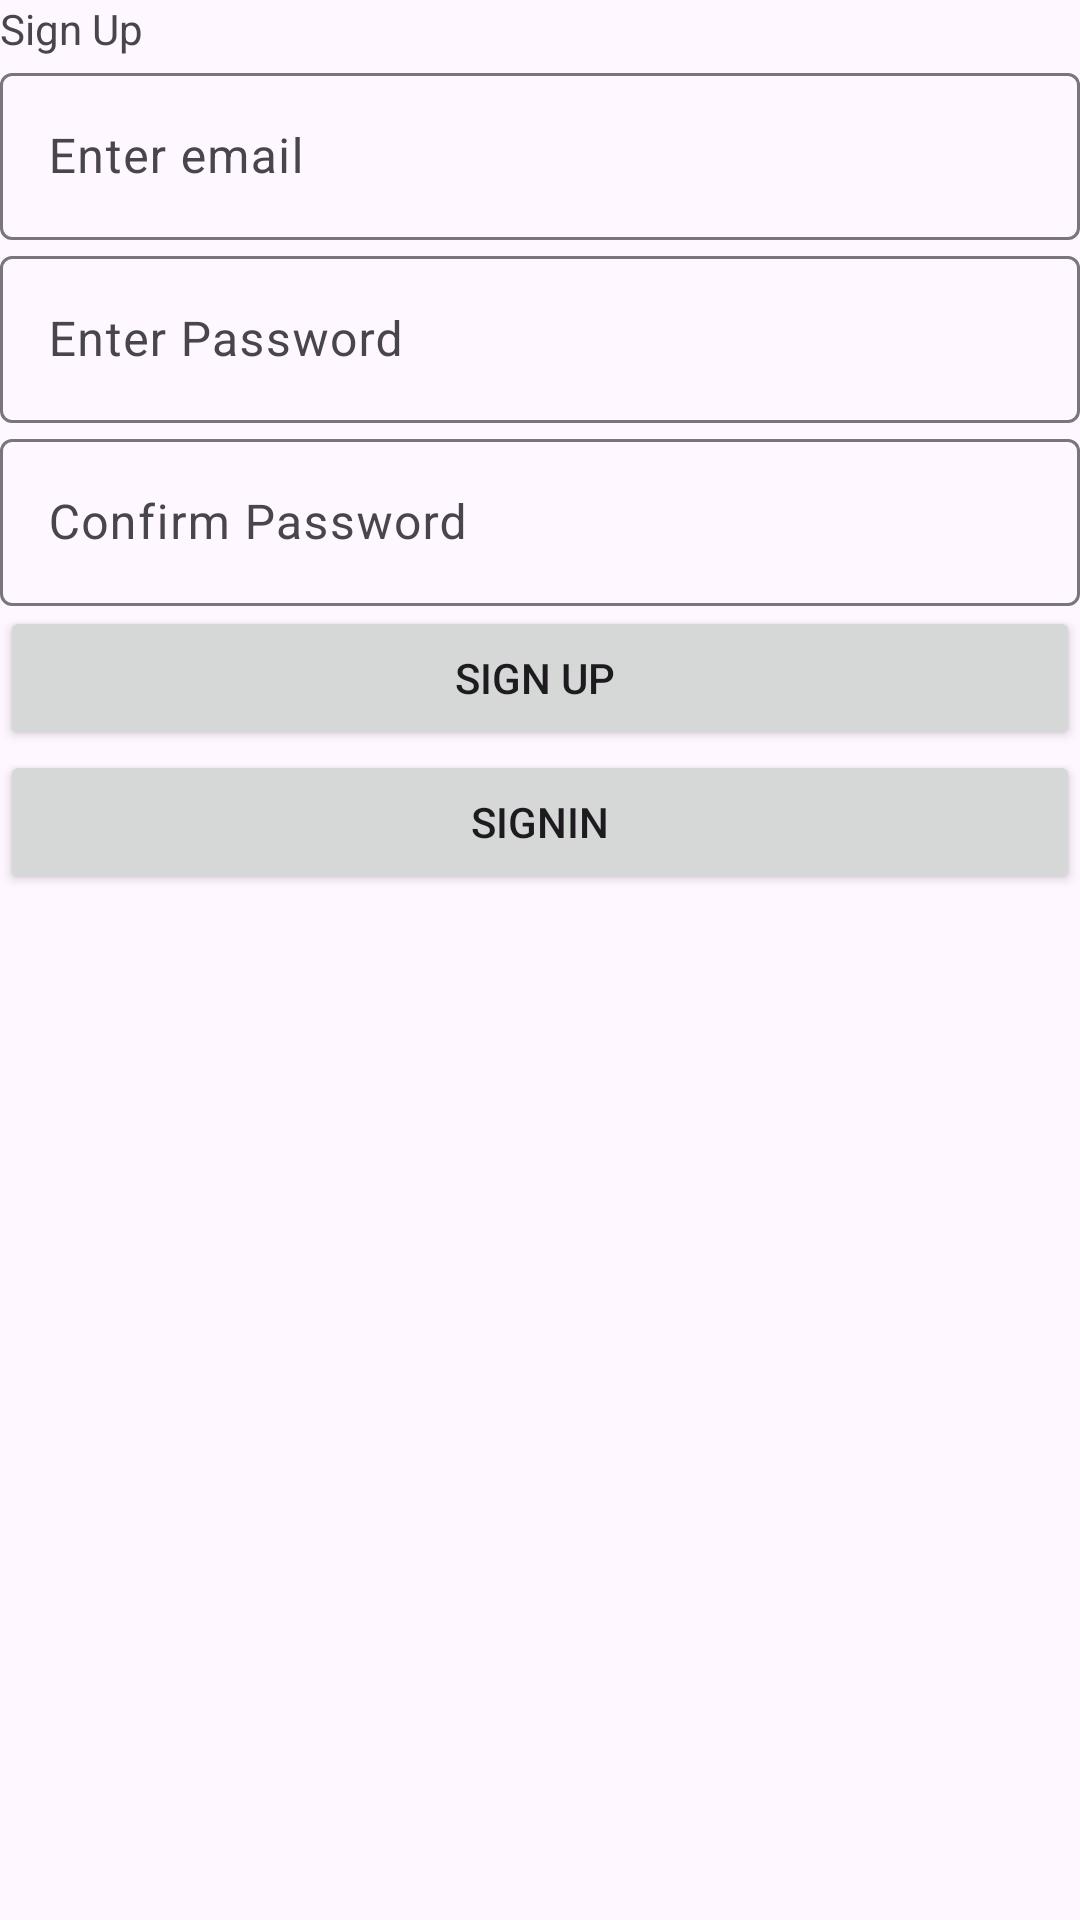

Write the Android layout XML for this screen, with the resource values it uses.
<!-- AndroidManifest.xml: application theme Theme.Firebase_mptyview -->
<!-- res/layout/activity_main.xml -->
<?xml version="1.0" encoding="utf-8"?>
<LinearLayout xmlns:android="http://schemas.android.com/apk/res/android"
    xmlns:tools="http://schemas.android.com/tools"
    android:id="@+id/main"
    android:layout_width="match_parent"
    android:layout_height="match_parent"
    android:orientation="vertical"
    tools:context=".MainActivity">




    <TextView
        android:id="@+id/textView2"
        android:layout_width="match_parent"
        android:layout_height="wrap_content"
        android:text="Sign Up" />


    <com.google.android.material.textfield.TextInputLayout
        android:layout_width="match_parent"
        android:layout_height="wrap_content"
        android:id="@+id/emailayout">


        <com.google.android.material.textfield.TextInputEditText
            android:layout_width="match_parent"
            android:layout_height="wrap_content"
            android:id="@+id/email"
            android:hint="Enter email" />
    </com.google.android.material.textfield.TextInputLayout>


    <com.google.android.material.textfield.TextInputLayout
        android:layout_width="match_parent"
        android:layout_height="wrap_content"
        android:id="@+id/passwordlayout">


        <com.google.android.material.textfield.TextInputEditText
            android:layout_width="match_parent"
            android:layout_height="wrap_content"
            android:id="@+id/password"
            android:hint="Enter Password" />
    </com.google.android.material.textfield.TextInputLayout>
    <com.google.android.material.textfield.TextInputLayout
        android:layout_width="match_parent"
        android:layout_height="wrap_content"
        android:id="@+id/confirmlayout">


        <com.google.android.material.textfield.TextInputEditText
            android:layout_width="match_parent"
            android:layout_height="wrap_content"
            android:id="@+id/confirmpassword"
            android:hint="Confirm Password" />
    </com.google.android.material.textfield.TextInputLayout>


    <Button
        android:id="@+id/signup"
        android:layout_width="match_parent"
        android:layout_height="wrap_content"
        android:text="Sign Up " />

    <Button
        android:id="@+id/SignIn"
        android:layout_width="match_parent"
        android:layout_height="wrap_content"
        android:text="SignIn" />


</LinearLayout>
<!-- resources referenced by this layout -->
<resources>
  <style name="Theme.Firebase_mptyview" parent="Base.Theme.Firebase_mptyview" />
  <style name="Base.Theme.Firebase_mptyview" parent="Theme.Material3.DayNight.NoActionBar">
          
          
      </style>
</resources>
